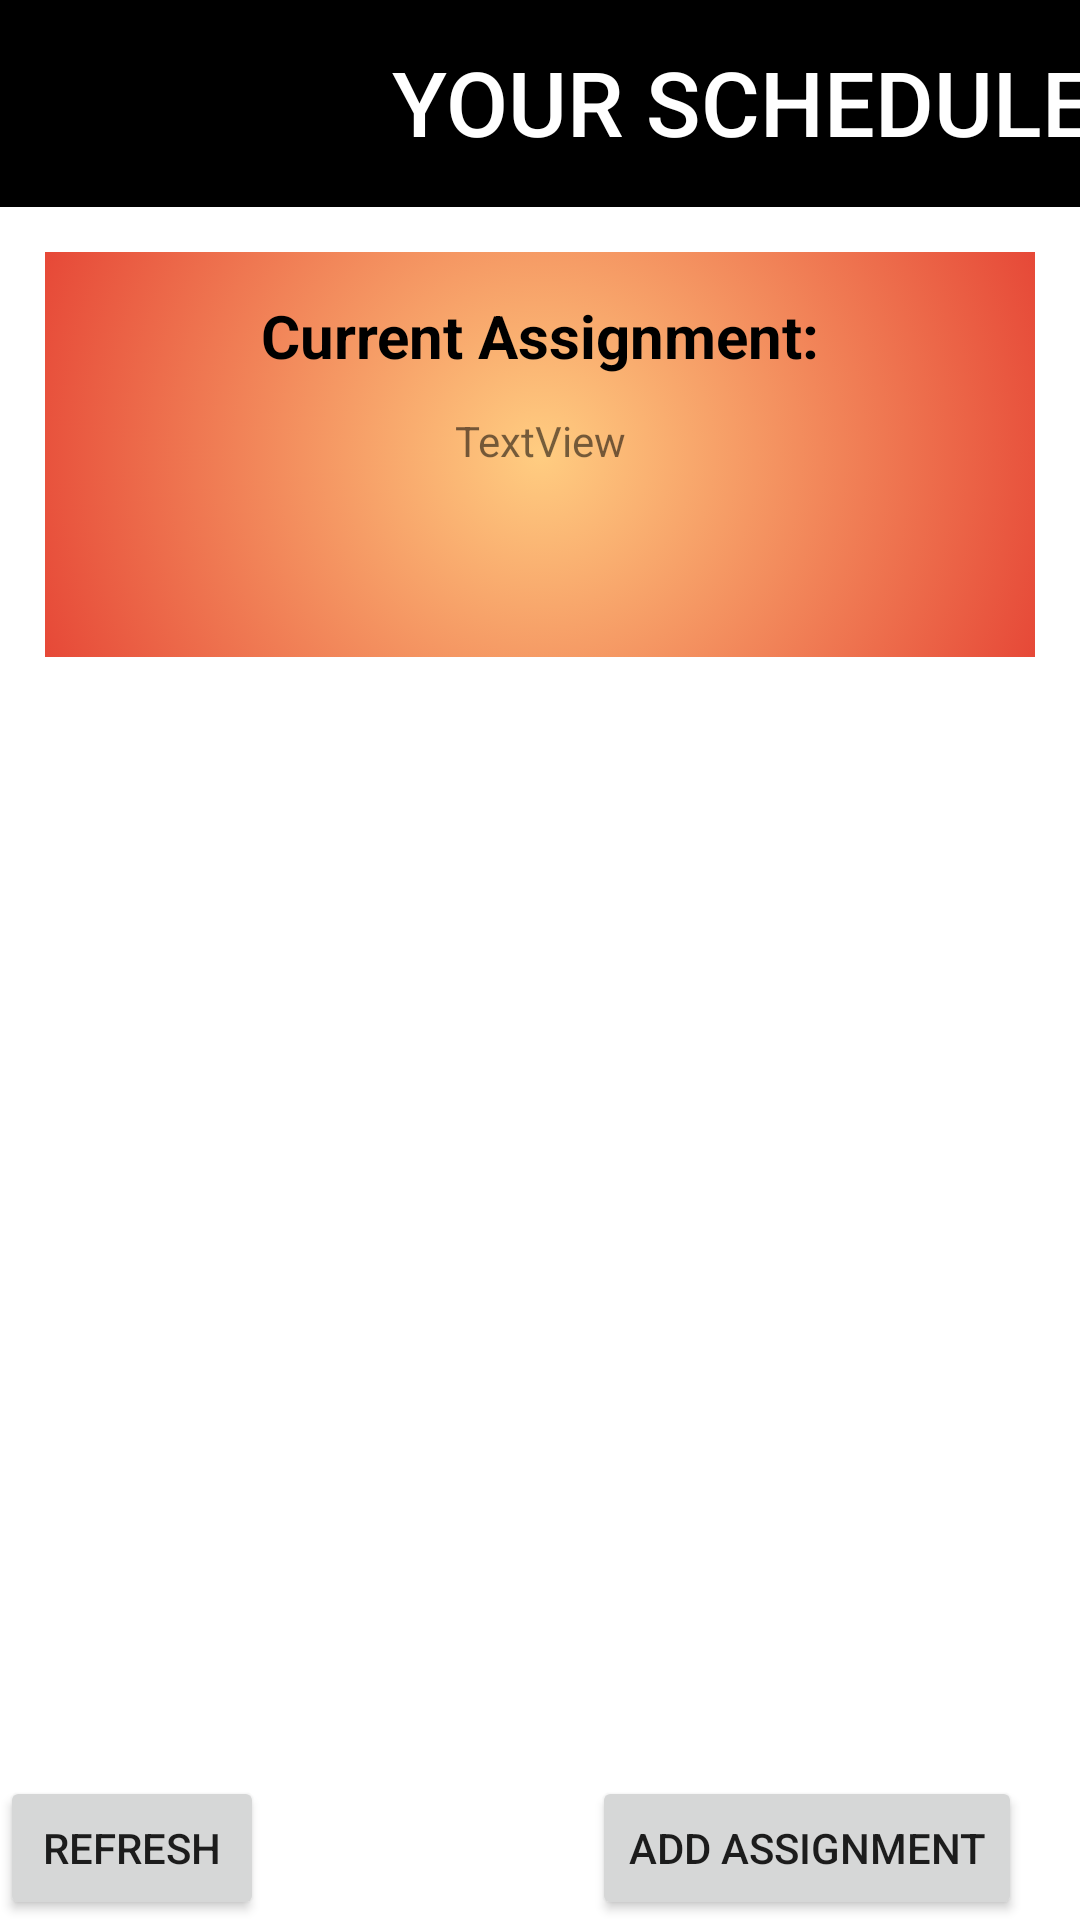

Reconstruct the res/layout file that produces this screen, plus the resources it refers to.
<!-- AndroidManifest.xml: application theme Theme.LMStudy -->
<!-- res/layout/activity_student_home.xml -->
<?xml version="1.0" encoding="utf-8"?>
<androidx.constraintlayout.widget.ConstraintLayout xmlns:android="http://schemas.android.com/apk/res/android"
    xmlns:app="http://schemas.android.com/apk/res-auto"
    xmlns:tools="http://schemas.android.com/tools"
    android:layout_width="match_parent"
    android:layout_height="match_parent"
    tools:context=".student.StudentHome">

    <Button
        android:id="@+id/refresh_Btn"
        android:layout_width="wrap_content"
        android:layout_height="wrap_content"
        android:insetLeft="15dp"
        android:insetBottom="16dp"
        android:text="Refresh"
        app:layout_constraintBottom_toBottomOf="@+id/frameLayout" />

    <Button
        android:id="@+id/addAssignment_Btn"
        android:layout_width="wrap_content"
        android:layout_height="wrap_content"
        android:layout_marginStart="90dp"
        android:insetBottom="16dp"
        android:text="Add Assignment"
        app:layout_constraintBottom_toBottomOf="parent"
        app:layout_constraintEnd_toEndOf="parent"
        app:layout_constraintStart_toEndOf="@+id/refresh_Btn" />

    <FrameLayout
        android:id="@+id/frameLayout"
        android:layout_width="match_parent"
        android:layout_height="match_parent">

        <LinearLayout
            android:layout_width="match_parent"
            android:layout_height="match_parent"
            android:orientation="vertical">

            <androidx.appcompat.widget.Toolbar
                android:id="@+id/toolbar1"
                android:layout_width="match_parent"
                android:layout_height="69dp"
                android:background="@color/black"
                android:minHeight="?attr/actionBarSize"
                android:theme="?attr/actionBarTheme"
                app:maxButtonHeight="80dp" />

            <FrameLayout
                android:layout_width="match_parent"
                android:layout_height="135dp"
                android:layout_margin="15dp"
                android:background="@drawable/gradient_background">

                <androidx.constraintlayout.widget.ConstraintLayout
                    android:layout_width="match_parent"
                    android:layout_height="match_parent">

                    <TextView
                        android:id="@+id/nextAssignmentTV"
                        android:layout_width="wrap_content"
                        android:layout_height="wrap_content"
                        android:layout_marginTop="8dp"
                        android:text="Current Assignment:"
                        android:textColor="#000000"
                        android:textSize="20sp"
                        android:textStyle="bold"
                        app:layout_constraintBottom_toBottomOf="parent"
                        app:layout_constraintEnd_toEndOf="parent"
                        app:layout_constraintHorizontal_bias="0.502"
                        app:layout_constraintStart_toStartOf="parent"
                        app:layout_constraintTop_toTopOf="parent"
                        app:layout_constraintVertical_bias="0.064" />

                    <TextView
                        android:id="@+id/current_assignment_text"
                        android:layout_width="wrap_content"
                        android:layout_height="wrap_content"
                        android:layout_marginTop="12dp"
                        android:text="TextView"
                        app:layout_constraintEnd_toEndOf="parent"
                        app:layout_constraintStart_toStartOf="parent"
                        app:layout_constraintTop_toBottomOf="@+id/nextAssignmentTV" />
                </androidx.constraintlayout.widget.ConstraintLayout>

            </FrameLayout>

            <androidx.recyclerview.widget.RecyclerView
                android:id="@+id/assignment_work_queue"
                android:layout_width="match_parent"
                android:layout_height="436dp">

            </androidx.recyclerview.widget.RecyclerView>

            <androidx.appcompat.widget.Toolbar
                android:id="@+id/toolbar2"
                _toTopOf="parent"
                android:layout_width="match_parent"
                android:layout_height="66dp"
                android:background="@color/black"
                android:theme="?attr/actionBarTheme" />

        </LinearLayout>


        <androidx.constraintlayout.widget.Guideline
            android:id="@+id/guideline1"
            android:layout_width="wrap_content"
            android:layout_height="wrap_content"
            android:orientation="vertical"
            app:layout_constraintGuide_begin="202dp" />

        <ImageView
            android:id="@+id/profile_icon"
            android:layout_width="74dp"
            android:layout_height="69dp"
            android:layout_marginStart="6dp"
            app:srcCompat="@drawable/default_icon" />

        <TextView
            android:id="@+id/schedule_title"
            android:layout_width="364dp"
            android:layout_height="69dp"
            android:fontFamily="sans-serif-medium"
            android:forceHasOverlappingRendering="true"
            android:includeFontPadding="false"
            android:paddingTop="18dp"
            android:text="@string/your_schedule_title"
            android:textAlignment="viewEnd"
            android:textAllCaps="true"
            android:textColor="#FFFFFF"
            android:textSize="30sp" />

    </FrameLayout>
</androidx.constraintlayout.widget.ConstraintLayout>
<!-- resources referenced by this layout -->
<resources>
  <!-- drawable gradient_background (drawable) -->
  <?xml version="1.0" encoding="utf-8"?>
  <selector xmlns:android="http://schemas.android.com/apk/res/android">
      <item>
          <shape>
              <gradient
                  android:gradientRadius="230dp"
                  android:endColor="#DF2222"
                  android:startColor="#FFCD81"
                  android:type="radial" />
          </shape>
      </item>
  
  </selector>
  <string name="your_schedule_title">Your Schedule</string>
  <style name="Theme.LMStudy" parent="Theme.MaterialComponents.DayNight.NoActionBar">
          
          <item name="colorPrimary">@color/purple_500</item>
          <item name="colorPrimaryVariant">@color/purple_700</item>
          <item name="colorOnPrimary">@color/white</item>
          
          <item name="colorSecondary">@color/teal_200</item>
          <item name="colorSecondaryVariant">@color/teal_700</item>
          <item name="colorOnSecondary">@color/black</item>
          
          <item name="android:statusBarColor" tools:targetApi="l">?attr/colorPrimaryVariant</item>
          
      </style>
  <!-- not gathered from this repository: default colours our renderer supplied (Android Studio template values) -->
  <color name="purple_500">#FF6200EE</color>
  <color name="purple_700">#FF3700B3</color>
  <color name="teal_200">#FF03DAC5</color>
  <color name="teal_700">#FF018786</color>
  <color name="black">#FF000000</color>
  <color name="white">#FFFFFFFF</color>
</resources>
